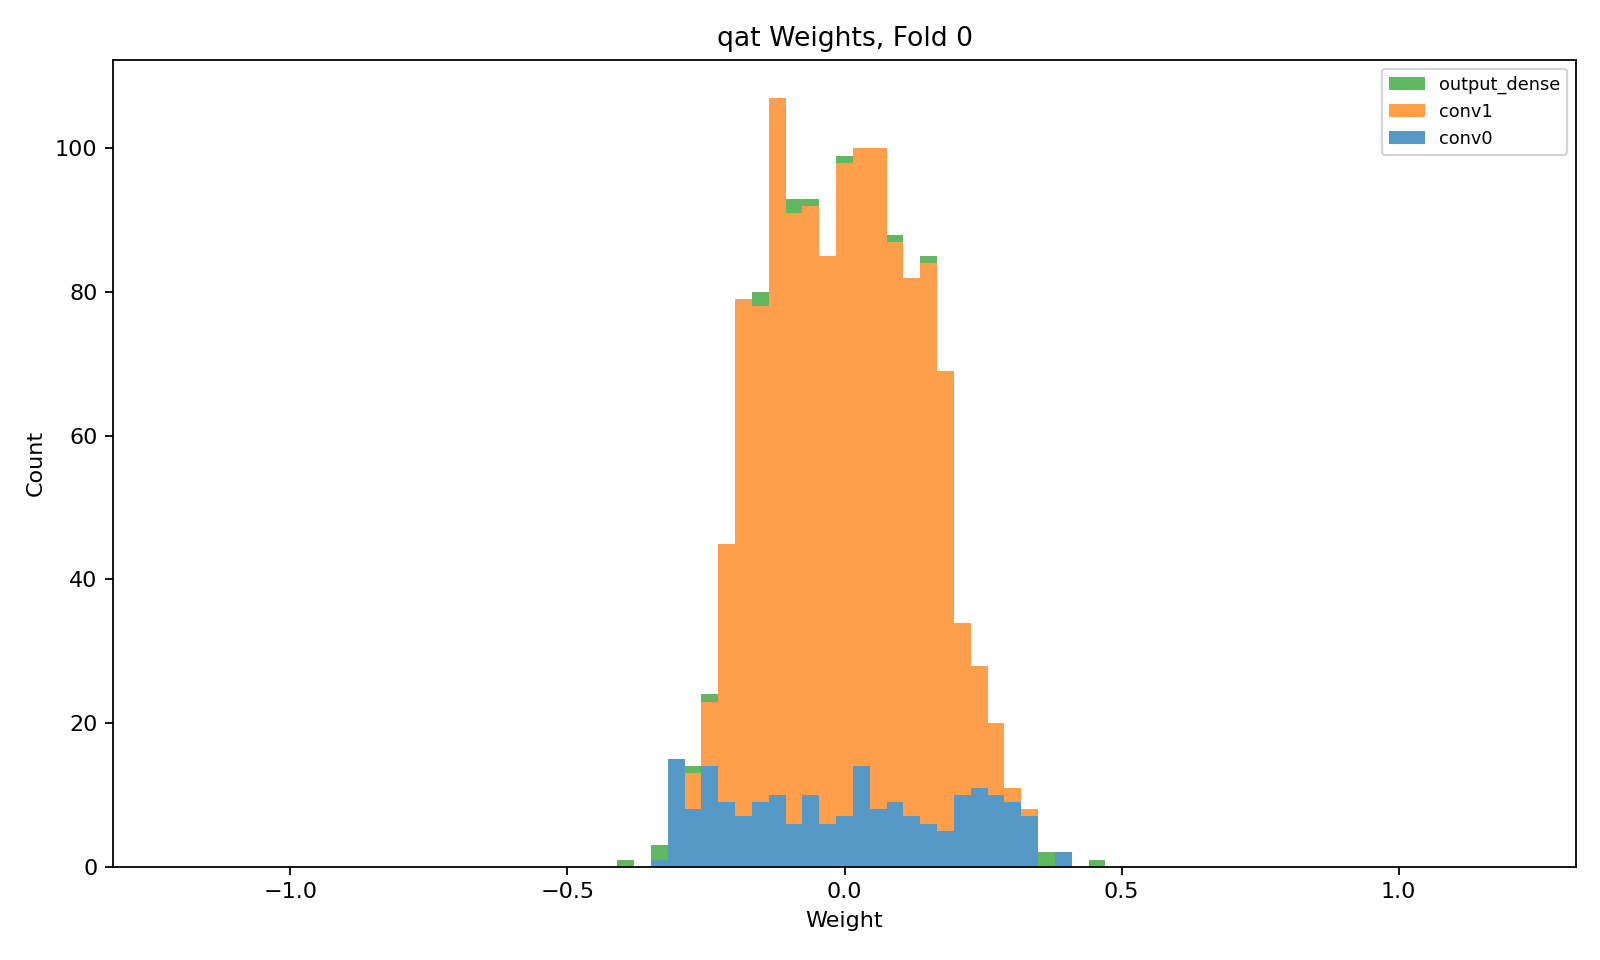

The table this chart was drawn from, first rows:
layer, class, n_weights, n_nonzero_weights, zero_fraction, min, max, suggested_hls_strategy
conv0, QConv2D, 200, 200, 0.0, -0.3295, 0.3902, Latency
conv1, QConv2D, 1152, 1152, 0.0, -0.2842, 0.3376, Latency
output_dense, QDense, 16, 16, 0.0, -0.3927, 0.4605, Latency
